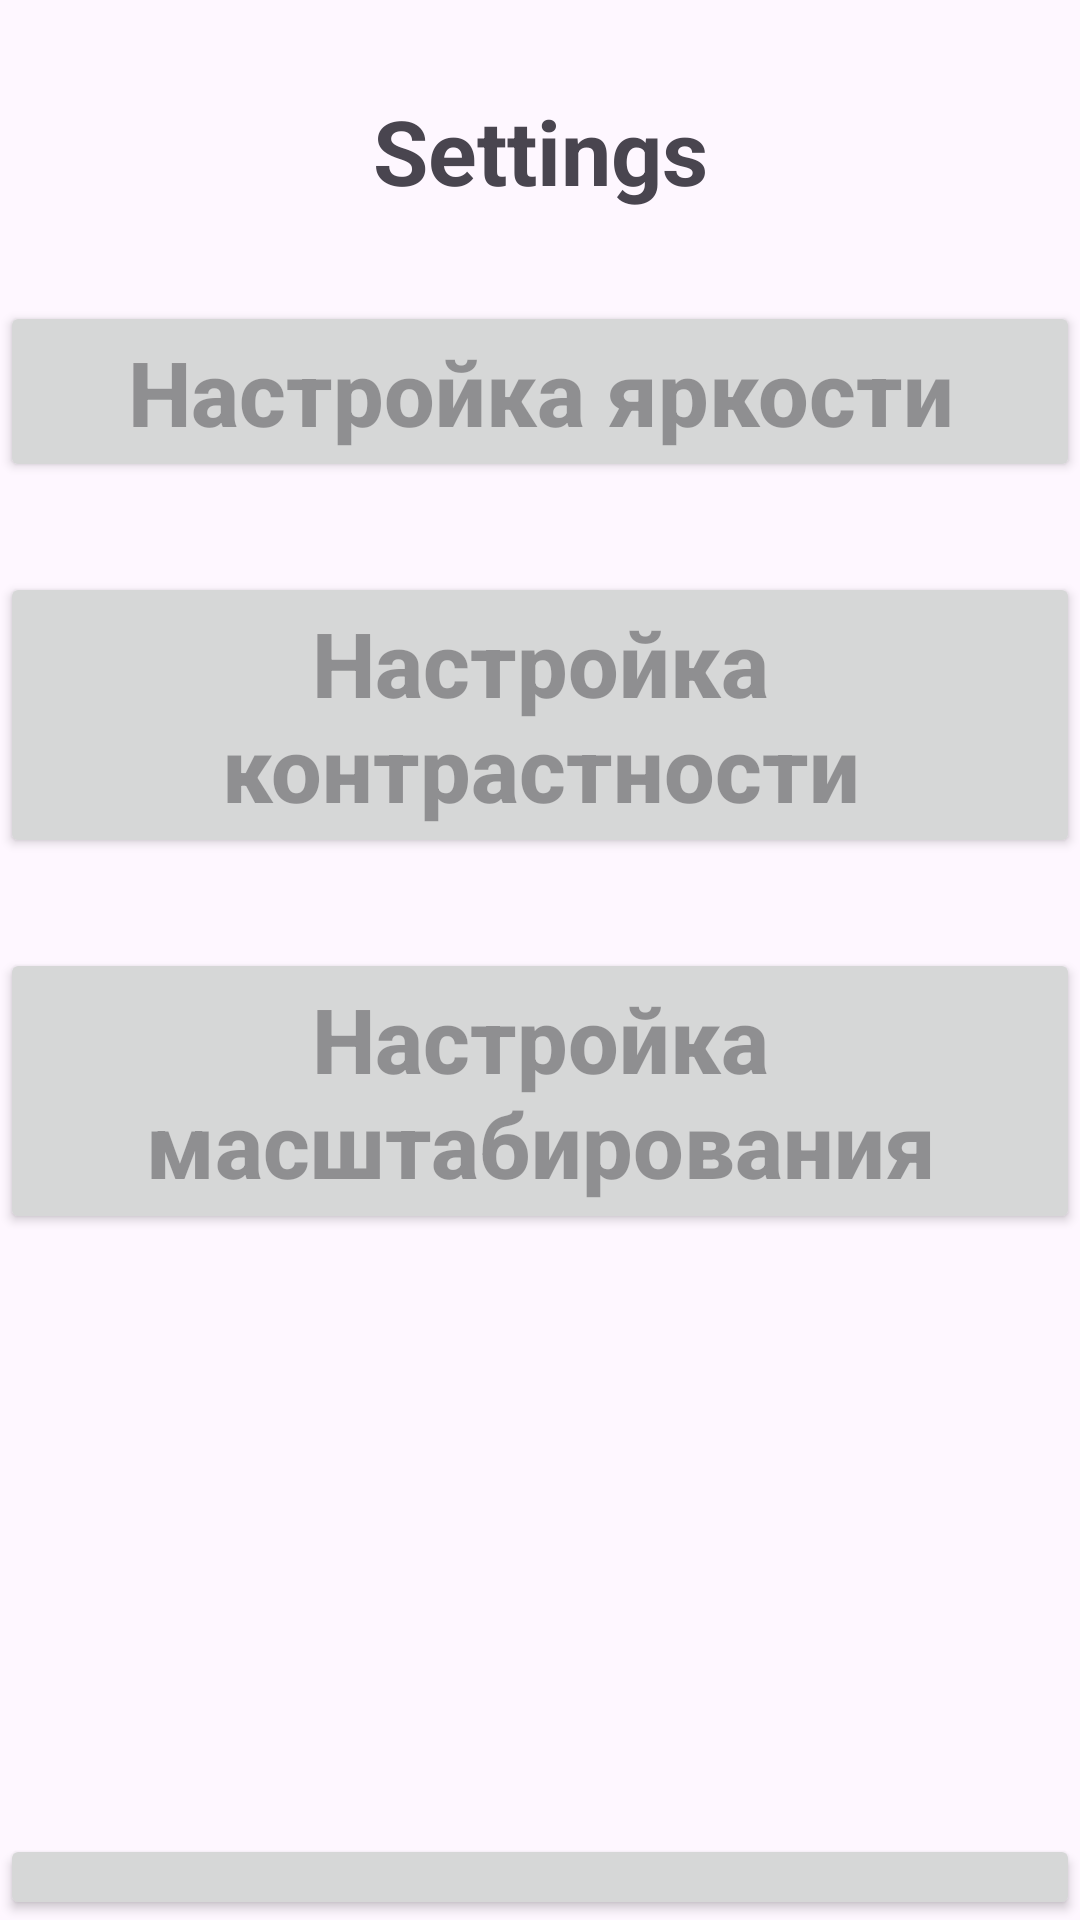

Layout XML and referenced resources for this Android screen:
<!-- AndroidManifest.xml: application theme Theme.Task_039 -->
<!-- res/layout/activity_settings.xml -->
<?xml version="1.0" encoding="utf-8"?>
<LinearLayout
    xmlns:android="http://schemas.android.com/apk/res/android"
    xmlns:tools="http://schemas.android.com/tools"
    android:id="@+id/main"
    android:layout_width="match_parent"
    android:layout_height="match_parent"
    android:orientation="vertical"
    tools:context=".SettingsActivity">

    <TextView
        android:id="@+id/captionTV"
        android:layout_width="match_parent"
        android:layout_height="wrap_content"
        android:layout_marginTop="30dp"
        android:gravity="center"
        android:text="Settings"
        android:textSize="30dp"
        android:textStyle="bold" />

    <Button
        android:id="@+id/brightnessBTN"
        android:layout_width="match_parent"
        android:layout_height="wrap_content"
        android:layout_marginTop="30dp"
        android:gravity="center"
        android:hint="Настройка яркости"
        android:textSize="30dp"
        android:textStyle="bold" />

    <Button
        android:id="@+id/contrastsBTN"
        android:layout_width="match_parent"
        android:layout_height="wrap_content"
        android:layout_marginTop="30dp"
        android:gravity="center"
        android:hint="Настройка контрастности"
        android:textSize="30dp"
        android:textStyle="bold" />

    <Button
        android:id="@+id/scalingBTN"
        android:layout_width="match_parent"
        android:layout_height="wrap_content"
        android:layout_marginTop="30dp"
        android:gravity="center"
        android:hint="Настройка масштабирования"
        android:textSize="30dp"
        android:textStyle="bold" />

    <Button
        android:id="@+id/returnBTN"
        android:layout_width="match_parent"
        android:layout_height="wrap_content"
        android:layout_marginTop="200dp"
        android:text="RETURN"
        android:textSize="30dp"
        android:textStyle="bold" />

</LinearLayout>
<!-- resources referenced by this layout -->
<resources>
  <style name="Theme.Task_039" parent="Base.Theme.Task_039" />
  <style name="Base.Theme.Task_039" parent="Theme.Material3.DayNight.NoActionBar">
          
          
      </style>
</resources>
